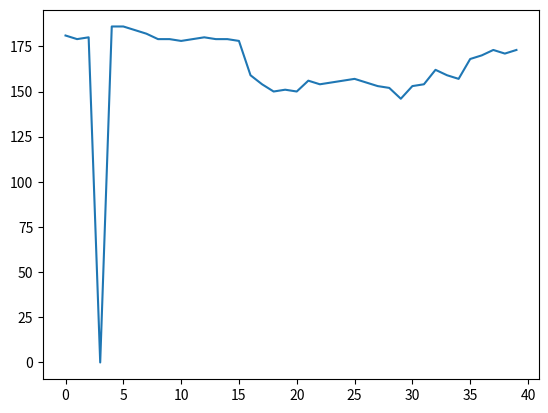

Here is the Python script that generated this plot:
import matplotlib.pyplot as plt
dists = [181, 179, 180, 0, 186, 186, 184, 182, 179, 179, 178, 179, 180, 179, 179, 178, 159, 154, 150, 151, 150, 156, 154, 155, 156, 157, 155, 153, 152, 146, 153, 154, 162, 159, 157, 168, 170, 173, 171, 173]
plt.plot(dists)
